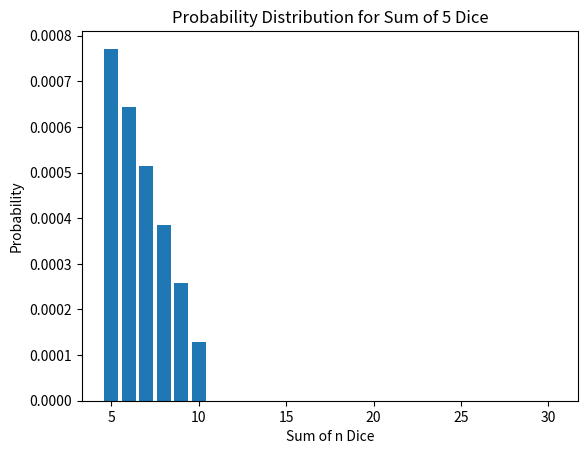

Recreate this plot in Python.
'''
Random Variables and Probability Distributions. We played a lot with dice in the lecture.  
When we take the sum ofndice (a random variable), we get a prob-ability distribution over the possible values. 
For just one die, this distribution is discrete with equal probabilitiesover{1,2,3,4,5,6}. 
For two dies, the probabilities are unequally distributed over{2,3,4,5,6,7,8,9,10,11,12}.
How does the shape of the probability distribution develop with increasing n?
'''
# 1 solution
# import random
# import matplotlib.pyplot as plt

# def roll_dice(n):
#     return sum(random.randint(1,6) for _ in range(n))

# def simulate_rolls(n, num_trials):
#     results = [roll_dice(n) for _ in range(num_trials)]
#     distribution = [results.count(i) / num_trials for i in range(n, 6*n+1)]
#     return distribution

# # Simulerer rolling 1, 2, 3, 4 dice
# distributions = [simulate_rolls(n, 10000) for n in range(1, 5)]

# fig, axs = plt.subplots(2, 2)
# axs = axs.ravel()
# for i, dist in enumerate(distributions):
#     axs[i].plot(range(len(dist)), dist)
#     axs[i].set_title(f"Sum of {i+1} dice")
# plt.show()



# 2 solution
import numpy as np
import matplotlib.pyplot as plt

# Define the number of dice to roll
n = 5

# Generate all possible outcomes for n dice
outcomes = np.arange(n, 6*n+1)

# Calculate the probability of each outcome
probabilities = np.zeros_like(outcomes, dtype=float)
for i in range(n, 6*n+1):
    count = 0
    for j in range(1, 7):
        if i-j <= n-1:
            count += 1
    probabilities[i-n] = count / 6**n

# Plot the probability distribution
plt.bar(outcomes, probabilities)
plt.xlabel('Sum of n Dice')
plt.ylabel('Probability')
plt.title('Probability Distribution for Sum of {} Dice'.format(n))
plt.show()